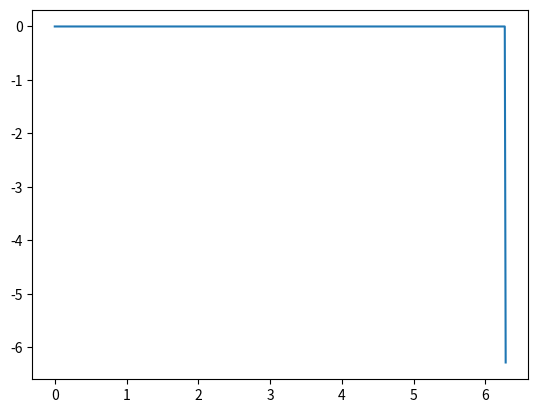

Write Python code to recreate this figure.
import numpy as np
import matplotlib.pyplot as plt


# Task 1
def eigenvector_test(input_matrix: np.ndarray):
    if input_matrix.shape[0] != input_matrix.shape[1]:
        print()
        raise ValueError(f"Input array must be square! Dimensions were {input_matrix.shape}")
    if not np.array_equal(input_matrix, np.matrix_transpose(input_matrix)):
        raise ValueError("Input array must be symmetrical!")

    eigenvalues, eigenvectors = np.linalg.eig(input_matrix)

    inv_eigenvectors = np.matrix_transpose(eigenvectors)
    unit_matrix = np.eye(eigenvectors.shape[0])
    diagonal_matrix = eigenvectors @ inv_eigenvectors
    # We return True if
    return np.allclose(diagonal_matrix, np.diag(np.diag(diagonal_matrix)))


A = np.array([
            [1, 2, 3, 4, 5],
            [2, 1, 2, 3, 4],
            [3, 2, 1, 2, 3],
            [4, 3, 2, 1, 2],
            [5, 4, 3, 2, 1]
            ])

B = np.array([
            [3, -2, 11, 4, -5],
            [-2, 3, -2, 11, 4],
            [11, -2, 3, -2, 11],
            [4, 11, -2, 3, -2],
            [-5, 4, 11, -2, 3]
            ])

print(eigenvector_test(A))
print(eigenvector_test(B))

print("-"*20)


# Task 2
def bad_construct_matrix(v: np.ndarray) -> np.ndarray:
    size = v.shape[0]
    result = np.zeros((size, size))
    for i in range(size):
        result[i, i] = v[i] * -2
    for i in range(size-1):
        result[i+1, i] = v[i]
    for i in range(size-1):
        result[i, i+1] = v[i+1]

    return result


def construct_matrix(v: np.ndarray) -> np.ndarray:
    size = v.shape[0]
    result = np.zeros((size, size))
    result += np.diag(v * -2)
    result += np.diag(v[1:], 1)
    result += np.diag(v[:-1], -1)

    return result


v = np.array([1, 2, 3])
print(bad_construct_matrix(v))
print(construct_matrix(v))

print("-"*20)

# Task 3
u = np.linspace(0, 2*np.pi, 500)
D = construct_matrix(u)
sinD = np.sin(D)
one_vector = np.full(D.shape[0], 1.0)
y = one_vector @ D
plt.plot(u, y)
plt.show()
